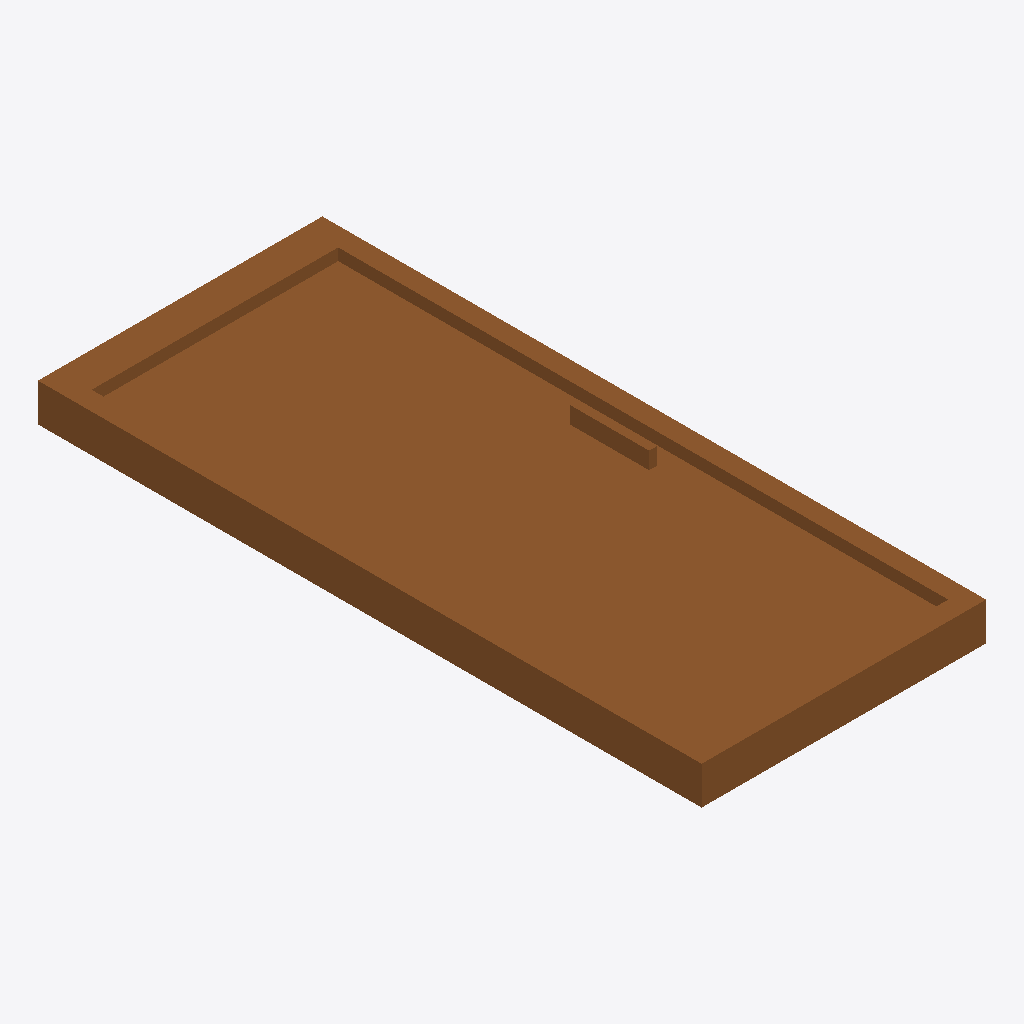
Isometric view of an IFC building model (IFC-SPF (STEP), schema IFC4, length unit millimetre), seen from the south-west, elements coloured by IFC class: 1 door (brown).
Extent 0.9 m × 2.1 m × 0.2 m (x, y, z). Storeys (1): Storey at 0.00 m. Elements (1): 1 IfcDoor.

HEADER;
FILE_DESCRIPTION(('ViewDefinition [CoordinationView]'),'2;1');
FILE_NAME('','2026-06-26T02:55:00',(''),(''),'IfcOpenShell 0.8.5-1c5b825','IfcOpenShell 0.8.5-1c5b825','');
FILE_SCHEMA(('IFC4'));
ENDSEC;
DATA;
#17=IFCPROJECT('3loh9CL8H26g2xaLyss45V',#16,'FormX Door Golden Templates v2',$,$,$,$,(#10),#5);
#23=IFCSITE('3IeyvJgan8zvw8KTelEsSM',#16,'Site',$,$,#22,$,$,.ELEMENT.,$,$,$,$,$);
#29=IFCBUILDING('209T4Nq5bAielvlFBJJt2j',#16,'Building',$,$,#28,$,$,.ELEMENT.,$,$,$);
#35=IFCBUILDINGSTOREY('0K5hhMgiP1ggTmttg_Jm8f',#16,'Storey',$,$,#34,$,$,.ELEMENT.,$);
#105=IFCDOOR('1lddaEVsT1mAw_EboyLCgZ',#16,'DOOR_SLIDING','Sliding door — single leaf on a head rail',$,#104,#96,$,2100.0,900.0,.DOOR.,.SLIDING_TO_LEFT.,$);
ENDSEC;
